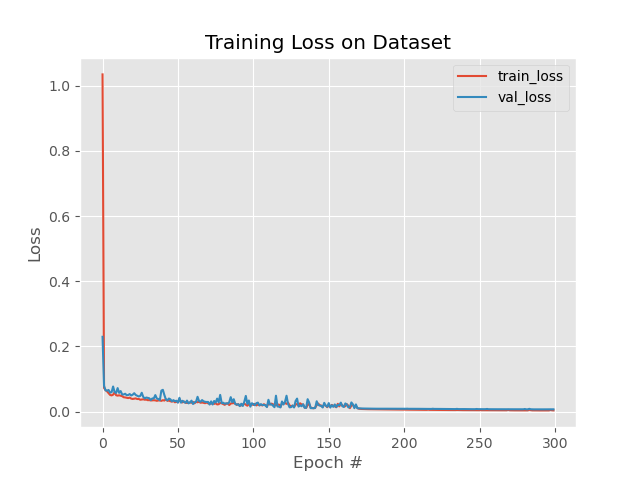

The table this chart was drawn from, first rows:
, val_loss, loss, lr
0, 0.2296, 1.034, 0.001
1, 0.07912, 0.07269, 0.001
2, 0.06561, 0.06582, 0.001
3, 0.06454, 0.06223, 0.001
4, 0.06664, 0.05691, 0.001
5, 0.05844, 0.0514, 0.001
6, 0.0597, 0.04991, 0.001
7, 0.07718, 0.05212, 0.001
8, 0.06017, 0.05933, 0.001
9, 0.05744, 0.0504, 0.001
10, 0.07233, 0.04921, 0.001
11, 0.05775, 0.05026, 0.001
12, 0.0632, 0.04879, 0.001
13, 0.05304, 0.04764, 0.001
14, 0.05272, 0.04425, 0.001
15, 0.05497, 0.04375, 0.001
16, 0.05055, 0.04264, 0.001
17, 0.05113, 0.04166, 0.001
18, 0.05399, 0.04322, 0.001
19, 0.04978, 0.04006, 0.001
20, 0.05211, 0.03903, 0.001
21, 0.0567, 0.04, 0.001
22, 0.05117, 0.04077, 0.001
23, 0.04905, 0.03876, 0.001
24, 0.04659, 0.03914, 0.001
25, 0.04821, 0.0366, 0.001
26, 0.05802, 0.03731, 0.001
27, 0.04509, 0.03802, 0.001
28, 0.04084, 0.03664, 0.001
29, 0.0434, 0.03705, 0.001
30, 0.04241, 0.03525, 0.001
31, 0.04114, 0.03553, 0.001
32, 0.03561, 0.03438, 0.001
33, 0.04058, 0.0349, 0.001
34, 0.04072, 0.03512, 0.001
35, 0.05087, 0.03467, 0.001
36, 0.04022, 0.03329, 0.001
37, 0.0388, 0.03451, 0.001
38, 0.03531, 0.03435, 0.001
39, 0.06462, 0.03317, 0.001
40, 0.06708, 0.03534, 0.001
41, 0.05104, 0.03404, 0.001
42, 0.03751, 0.0384, 0.001
43, 0.03473, 0.03317, 0.001
44, 0.0403, 0.0341, 0.001
45, 0.03784, 0.03206, 0.001
46, 0.03196, 0.03067, 0.001
47, 0.03536, 0.03288, 0.001
48, 0.0322, 0.0288, 0.001
49, 0.03354, 0.03059, 0.001
50, 0.02785, 0.02871, 0.001
51, 0.04258, 0.0389, 0.001
52, 0.0278, 0.02981, 0.001
53, 0.03341, 0.02834, 0.001
54, 0.0303, 0.0312, 0.001
55, 0.02721, 0.02737, 0.001
56, 0.03398, 0.02685, 0.001
57, 0.02548, 0.02716, 0.001
58, 0.02834, 0.02838, 0.001
59, 0.03385, 0.02731, 0.001
... 240 more rows
